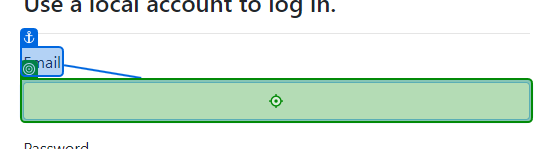
Task: This is my automated testing process to test the Connected Office web application.
Workflow: Login U

Step 1: type [sUser] into the text box in window 'Log in - Connected Office: Device Management' (chrome.exe)

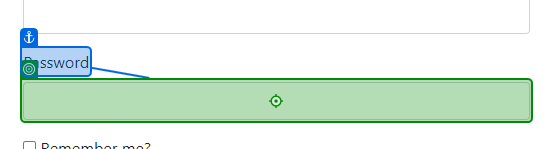
Step 2: type a value into the text box in window 'Log in - Connected Office: Device Management' (chrome.exe)

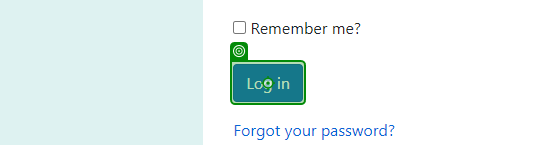
Step 3: click on the button 'login-submit' in window 'Log in - Connected Office: Device Management' (chrome.exe)
